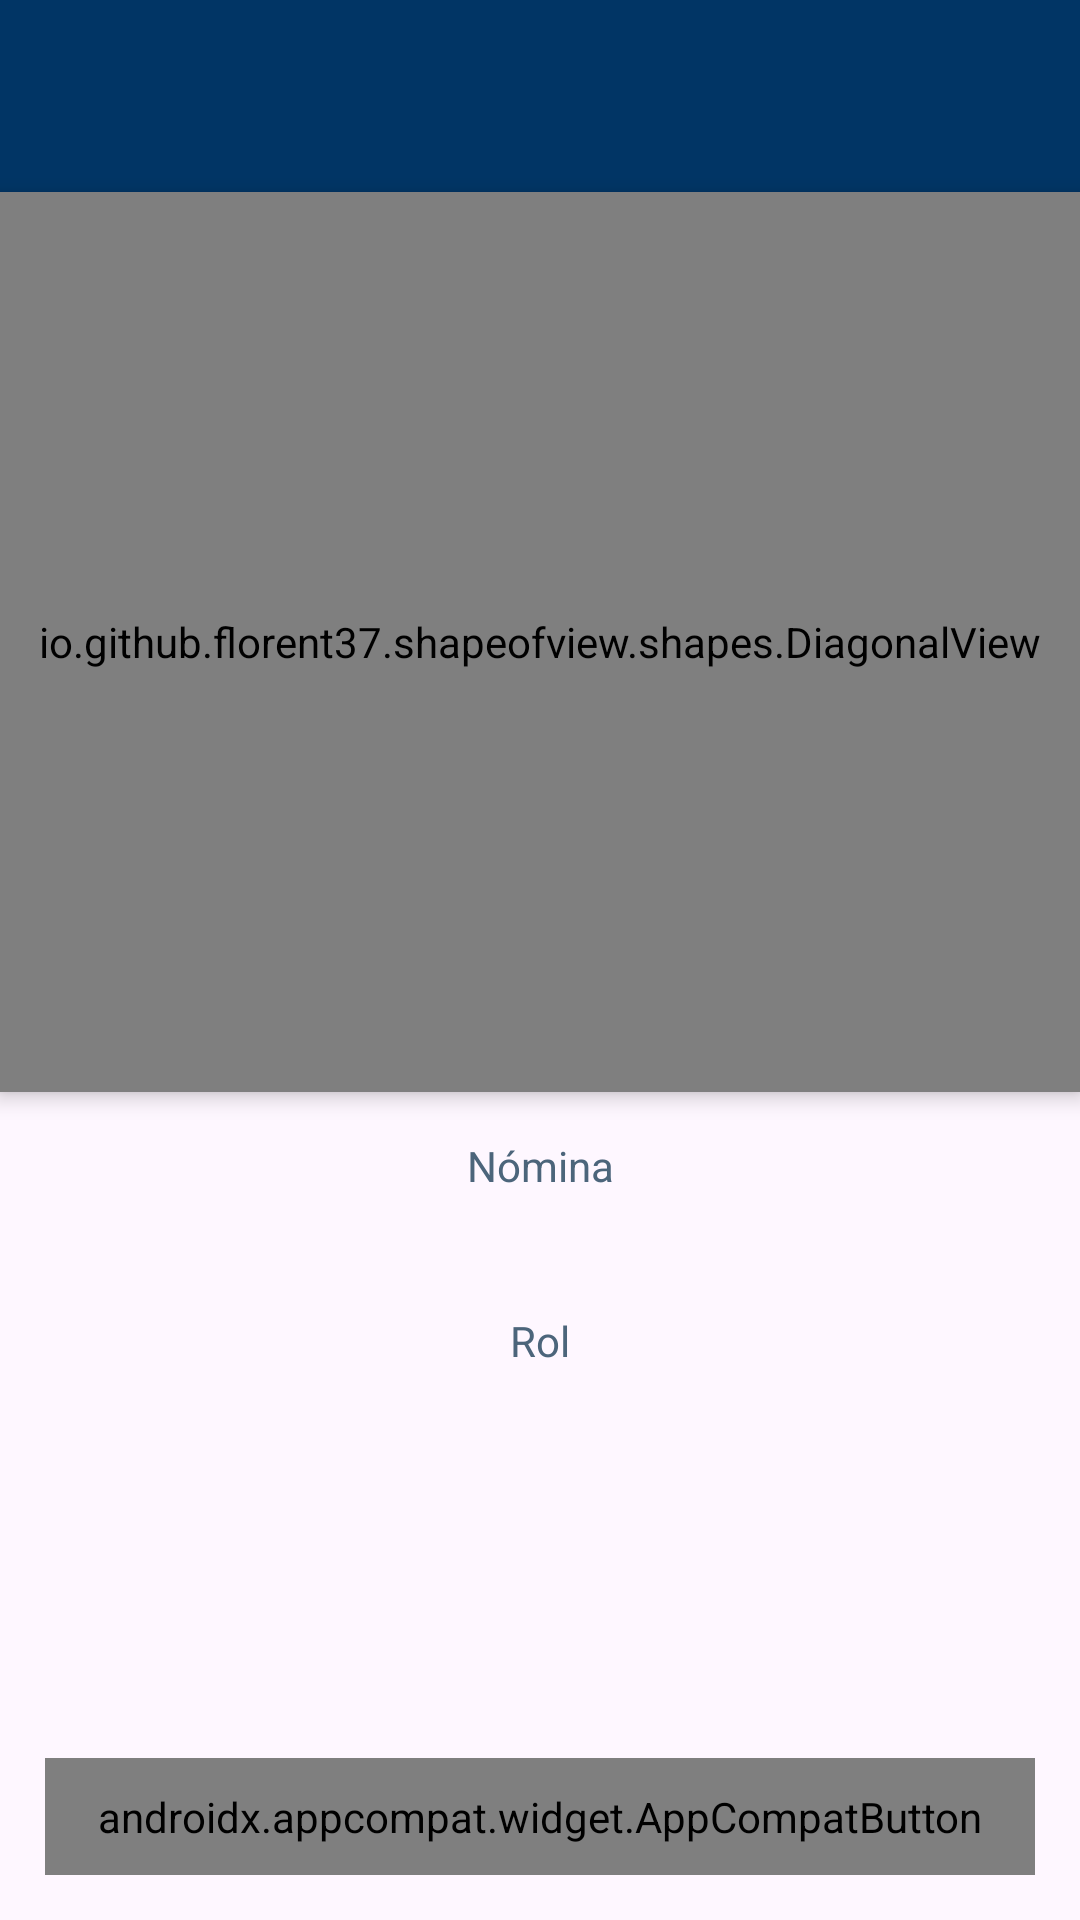

The Android layout XML behind this screen, and the referenced resources:
<!-- AndroidManifest.xml: application theme Theme.ServicioMedido -->
<!-- res/layout/activity_home_perfil.xml -->
<?xml version="1.0" encoding="utf-8"?>
<androidx.constraintlayout.widget.ConstraintLayout xmlns:android="http://schemas.android.com/apk/res/android"
    xmlns:app="http://schemas.android.com/apk/res-auto"
    xmlns:tools="http://schemas.android.com/tools"
    android:layout_width="match_parent"
    android:layout_height="match_parent"
    tools:context=".HomePerfil">

    <include
        android:id="@+id/toolbar"
        layout="@layout/toolbar"
        android:layout_width="match_parent"
        android:layout_height="wrap_content"
        app:layout_constraintEnd_toEndOf="parent"
        app:layout_constraintStart_toStartOf="parent"
        app:layout_constraintTop_toTopOf="parent" />

    <io.github.florent37.shapeofview.shapes.DiagonalView
        android:id="@+id/diagonalView"
        android:layout_width="match_parent"
        android:layout_height="300dp"
        android:elevation="4dp"
        app:shape_diagonal_angle="10"
        app:shape_diagonal_position="bottom"
        app:layout_constraintEnd_toEndOf="parent"
        app:layout_constraintStart_toStartOf="parent"
        app:layout_constraintTop_toBottomOf="@+id/toolbar">
        <View
            android:layout_width="match_parent"
            android:layout_height="wrap_content"
            android:background="@color/primaryDarkColor" />

        <androidx.constraintlayout.widget.ConstraintLayout
            android:layout_width="wrap_content"
            android:layout_height="wrap_content"
            android:layout_gravity="top|center">

            <ImageView
                android:id="@+id/ciFotoPerfil"
                android:layout_width="120dp"
                android:layout_height="120dp"
                android:layout_gravity="center"
                android:scaleType="fitCenter"
                android:src="@drawable/logo_white"
                app:layout_constraintEnd_toEndOf="parent"
                app:layout_constraintStart_toStartOf="parent"
                app:layout_constraintTop_toTopOf="parent"
                android:layout_marginTop="20dp"/>

            <TextView
                android:id="@+id/tvNombre"
                android:layout_width="match_parent"
                android:layout_height="wrap_content"
                android:text="Operador"
                android:textColor="@color/white"
                android:textSize="18sp"
                app:layout_constraintEnd_toEndOf="parent"
                app:layout_constraintStart_toStartOf="parent"
                app:layout_constraintTop_toBottomOf="@+id/ciFotoPerfil"
                android:layout_marginTop="20dp"
                android:gravity="center"
                android:layout_marginStart="10dp"
                android:layout_marginEnd="10dp" />
        </androidx.constraintlayout.widget.ConstraintLayout>
    </io.github.florent37.shapeofview.shapes.DiagonalView>

    <LinearLayout
        android:layout_width="match_parent"
        android:layout_height="wrap_content"
        android:orientation="vertical"
        app:layout_constraintEnd_toEndOf="parent"
        app:layout_constraintStart_toStartOf="parent"
        app:layout_constraintTop_toBottomOf="@+id/diagonalView"
        android:layout_marginTop="15dp"
        android:gravity="center">

        <TextView
            android:layout_width="match_parent"
            android:layout_height="wrap_content"
            android:layout_marginStart="10dp"
            android:layout_marginEnd="10dp"
            android:text="Nómina"
            android:textColor="@color/Gris4"
            android:textSize="14sp"
            android:gravity="center"/>


        <TextView
            android:id="@+id/tvNomina"
            android:layout_width="match_parent"
            android:layout_height="wrap_content"
            android:layout_marginStart="10dp"
            android:layout_marginEnd="10dp"

            android:textColor="@color/black"
            android:textSize="18sp"
            android:gravity="center"/>

        <TextView
            android:layout_marginTop="15dp"
            android:layout_width="match_parent"
            android:layout_height="wrap_content"
            android:layout_marginStart="10dp"
            android:layout_marginEnd="10dp"
            android:text="Rol"
            android:textColor="@color/Gris4"
            android:textSize="14sp"
            android:gravity="center"/>


        <TextView
            android:id="@+id/tvPuesto"
            android:layout_width="match_parent"
            android:layout_height="wrap_content"
            android:layout_marginStart="10dp"
            android:layout_marginEnd="10dp"

            android:textColor="@color/black"
            android:textSize="18sp"
            android:gravity="center"/>




        <TextView
            android:layout_width="match_parent"
            android:layout_height="wrap_content"
            android:layout_marginStart="10dp"
            android:layout_marginEnd="10dp"
            android:text=""
            android:textColor="@color/Gris4"
            android:textSize="14sp"
            android:layout_marginTop="15dp"
            android:gravity="center"/>


        <TextView
            android:id="@+id/tvTelefono"
            android:layout_width="match_parent"
            android:layout_height="wrap_content"
            android:layout_marginStart="10dp"
            android:layout_marginEnd="10dp"
            android:textColor="@color/black"
            android:textSize="18sp"
            android:gravity="center"/>
    </LinearLayout>


    <androidx.appcompat.widget.AppCompatButton
        android:id="@+id/btnCerrarSesion"
        android:layout_width="match_parent"
        android:layout_height="wrap_content"
        android:background="@drawable/btn_azul"
        android:fontFamily="@font/open_sans_semibold"
        android:paddingTop="10dp"
        android:paddingBottom="10dp"
        android:text="@string/cerrar_sesion"
        android:textAllCaps="false"
        android:textColor="#FFF"
        android:textSize="18sp"
        app:layout_constraintBottom_toBottomOf="parent"
        app:layout_constraintEnd_toEndOf="parent"
        app:layout_constraintStart_toStartOf="parent"
        android:layout_marginStart="15dp"
        android:layout_marginTop="15dp"
        android:layout_marginEnd="15dp"
        android:layout_marginBottom="15dp" />

</androidx.constraintlayout.widget.ConstraintLayout>
<!-- res/layout/toolbar.xml (included above) -->
<?xml version="1.0" encoding="utf-8"?>
<androidx.appcompat.widget.Toolbar
    xmlns:android="http://schemas.android.com/apk/res/android"
    xmlns:app="http://schemas.android.com/apk/res-auto"
    android:layout_width="match_parent"
    android:layout_height="wrap_content"
    android:background="@color/primaryDarkColor"
    app:titleTextColor="@color/white"
/>
<!-- resources referenced by this layout -->
<resources>
  <color name="Gris4">#FF4C657B</color>
  <color name="black">#FF000000</color>
  <color name="primaryDarkColor">#FF013565</color>
  <color name="white">#FFFFFFFF</color>
  <!-- drawable logo_white: png bitmap (drawable, 66187 bytes) -->
  <string name="cerrar_sesion">Cerrar sesión</string>
  <style name="Theme.ServicioMedido" parent="Base.Theme.ServicioMedido" />
  <style name="Base.Theme.ServicioMedido" parent="Theme.Material3.DayNight.NoActionBar">
          
          <item name="android:statusBarColor">@color/colorLogo</item>
          <item name="android:navigationBarColor">@color/colorLogo</item>
  
          
          <item name="windowActionBar">false</item>
          <item name="windowNoTitle">true</item>
          <item name="android:textColorSecondary">@color/white</item> 
      </style>
  <color name="colorLogo">#005491</color>
</resources>
